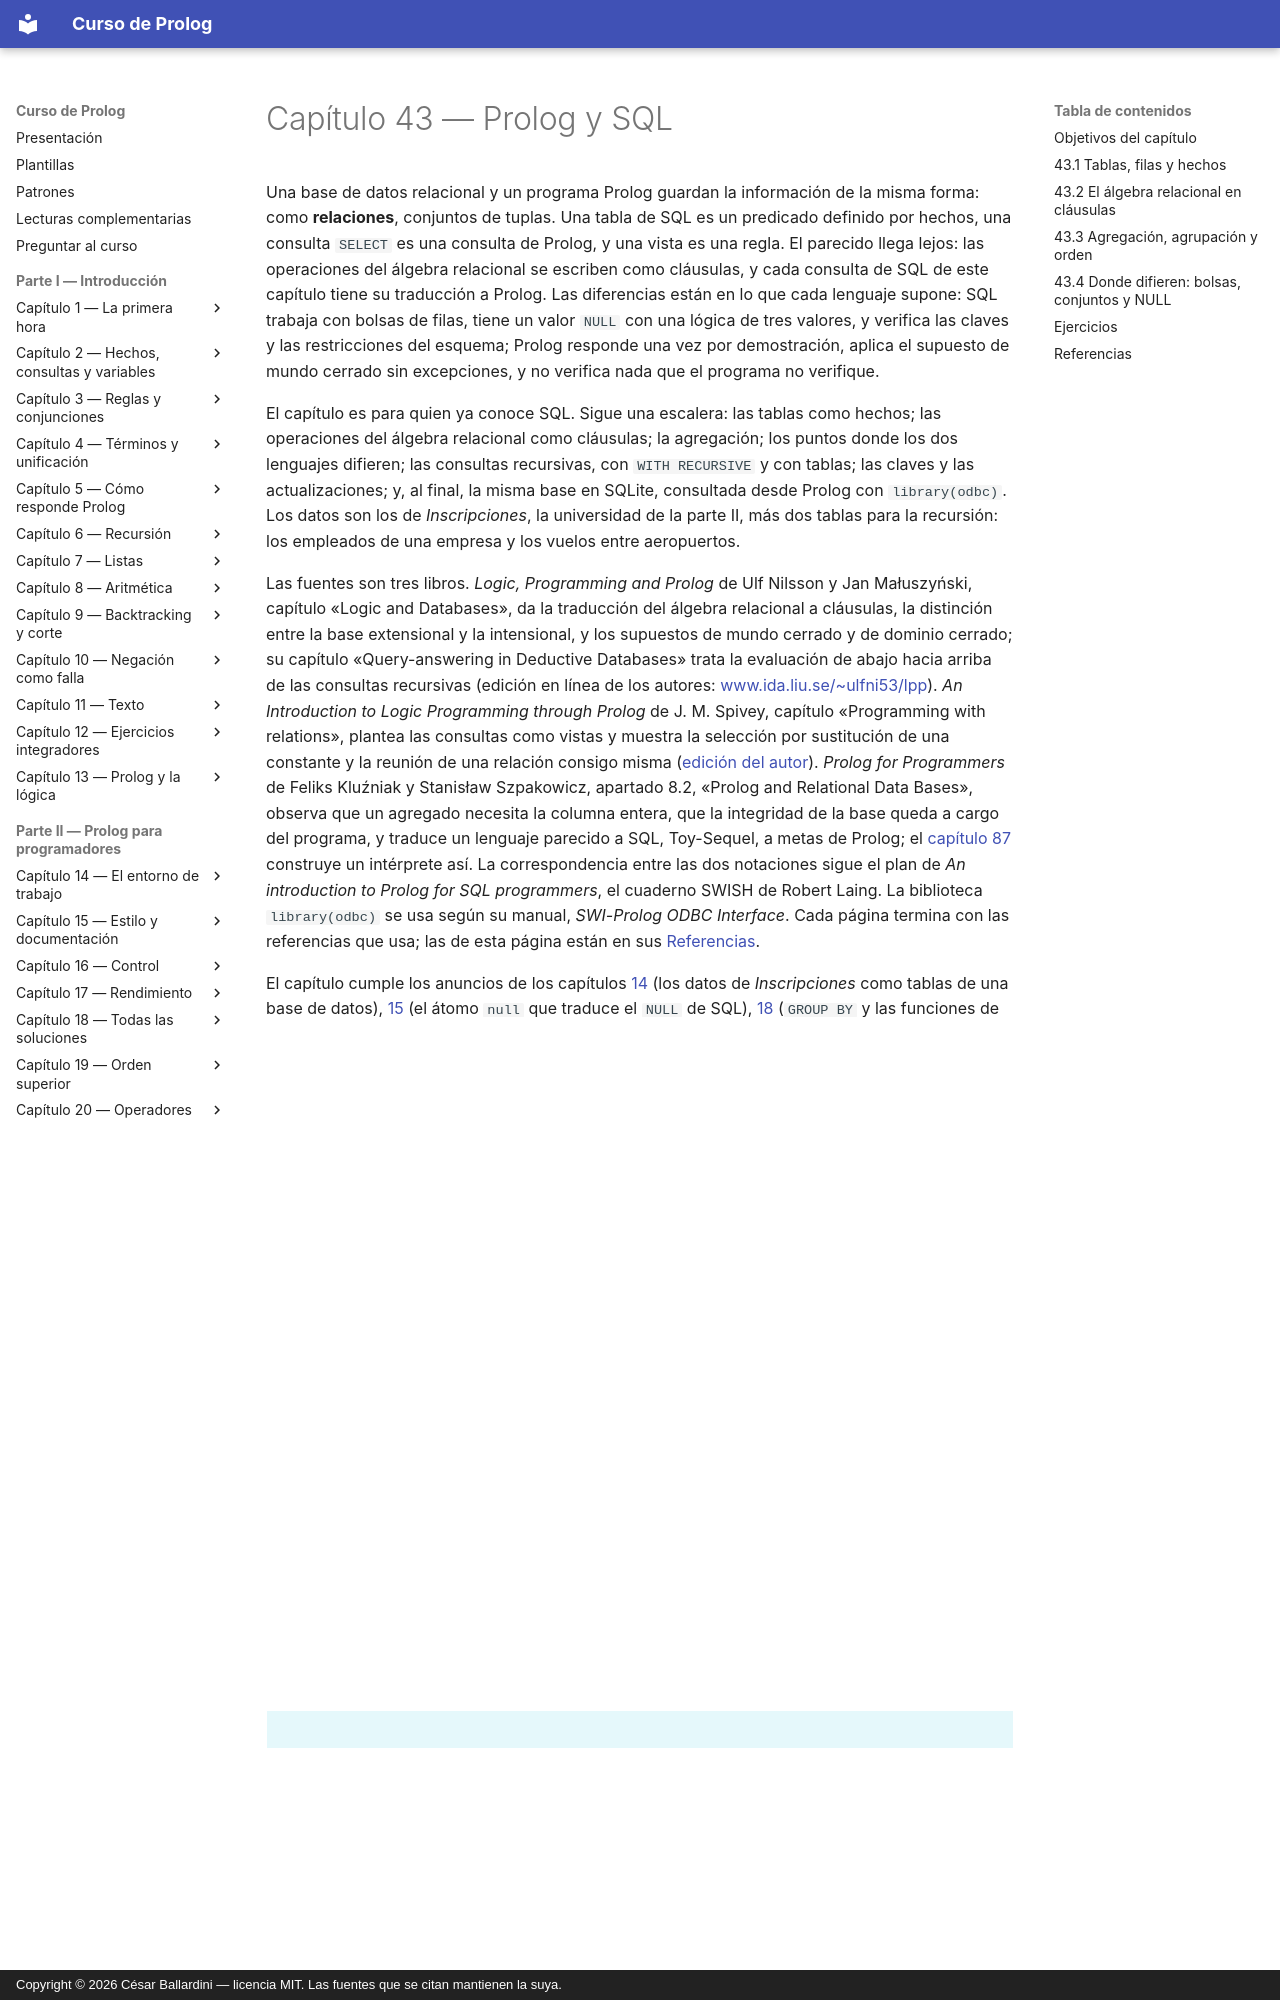

repository: CesarBallardini/curso-de-prolog · page: capitulo-43-prolog-y-sql/index.html · generator: mkdocs · copyright: Copyright © 2026 César Ballardini — licencia MIT. Las fuentes que se citan mantienen la suya.

# Capítulo 43 — Prolog y SQL

Una base de datos relacional y un programa Prolog guardan la información de
la misma forma: como **relaciones**, conjuntos de tuplas. Una tabla de SQL
es un predicado definido por hechos, una consulta `SELECT` es una consulta
de Prolog, y una vista es una regla. El parecido llega lejos: las
operaciones del álgebra relacional se escriben como cláusulas, y cada
consulta de SQL de este capítulo tiene su traducción a Prolog. Las
diferencias están en lo que cada lenguaje supone: SQL trabaja con bolsas de
filas, tiene un valor `NULL` con una lógica de tres valores, y verifica las
claves y las restricciones del esquema; Prolog responde una vez por
demostración, aplica el supuesto de mundo cerrado sin excepciones, y no
verifica nada que el programa no verifique.

El capítulo es para quien ya conoce SQL. Sigue una escalera: las tablas
como hechos; las operaciones del álgebra relacional como cláusulas; la
agregación; los puntos donde los dos lenguajes difieren; las consultas
recursivas, con `WITH RECURSIVE` y con tablas; las claves y las
actualizaciones; y, al final, la misma base en SQLite, consultada desde
Prolog con `library(odbc)`. Los datos son los de *Inscripciones*, la
universidad de la parte II, más dos tablas para la recursión: los
empleados de una empresa y los vuelos entre aeropuertos.

Las fuentes son tres libros. *Logic, Programming and Prolog* de Ulf Nilsson
y Jan Małuszyński, capítulo «Logic and Databases», da la traducción del
álgebra relacional a cláusulas, la distinción entre la base extensional y
la intensional, y los supuestos de mundo cerrado y de dominio cerrado; su
capítulo «Query-answering in Deductive Databases» trata la evaluación de
abajo hacia arriba de las consultas recursivas (edición en línea de los
autores: [www.ida.liu.se/~ulfni53/lpp](https://www.ida.liu.se/~ulfni53/lpp/)).
*An Introduction to Logic Programming through Prolog* de J. M. Spivey,
capítulo «Programming with relations», plantea las consultas como vistas y
muestra la selección por sustitución de una constante y la reunión de una
relación consigo misma
([edición del autor](https://spivey.oriel.ox.ac.uk/wiki/files/logprog/logic.pdf)).
*Prolog for Programmers* de Feliks Kluźniak y Stanisław Szpakowicz,
apartado 8.2, «Prolog and Relational Data Bases», observa que un agregado
necesita la columna entera, que la integridad de la base queda a cargo del
programa, y traduce un lenguaje parecido a SQL, Toy-Sequel, a metas de
Prolog; el [capítulo 87](../capitulo-87-proyecto-mini-sql-prolog/index.md)
construye un intérprete así. La correspondencia entre las dos notaciones
sigue el plan de *An introduction to Prolog for SQL programmers*, el
cuaderno SWISH de Robert Laing. La biblioteca `library(odbc)` se usa
según su manual, *SWI-Prolog ODBC Interface*. Cada página termina con las
referencias que usa; las de esta página están en sus
[Referencias](#referencias).

El capítulo cumple los anuncios de los capítulos [14](../capitulo-14-el-entorno-de-trabajo/index.md) (los datos de
*Inscripciones* como tablas de una base de datos), [15](../capitulo-15-estilo-y-documentacion/index.md) (el átomo `null`
que traduce el `NULL` de SQL), [18](../capitulo-18-todas-las-soluciones/index.md) (`GROUP BY` y las funciones de
agregación), [30](../capitulo-30-prolog-desde-python/index.md) (una base de datos SQL junto a Prolog), [39](../capitulo-39-semantica-de-los-programas-logicos/index.md)
(`WITH RECURSIVE` como evaluación semi-ingenua) y [40](../capitulo-40-tabulacion/index.md) (`WITH RECURSIVE`
frente a la tabulación). Todo corre sin ninguna base de datos instalada:
los programas son Prolog, y cada sentencia SQL del texto se ejecutó en
SQLite 3.50 sobre `references/ejercicios/sql-prolog/schema.sql`, que tiene
los mismos datos que los hechos. Solo la [sección 43.7](odbc.md#437-libraryodbc-la-base-en-sqlite) necesita el
controlador ODBC de SQLite.
